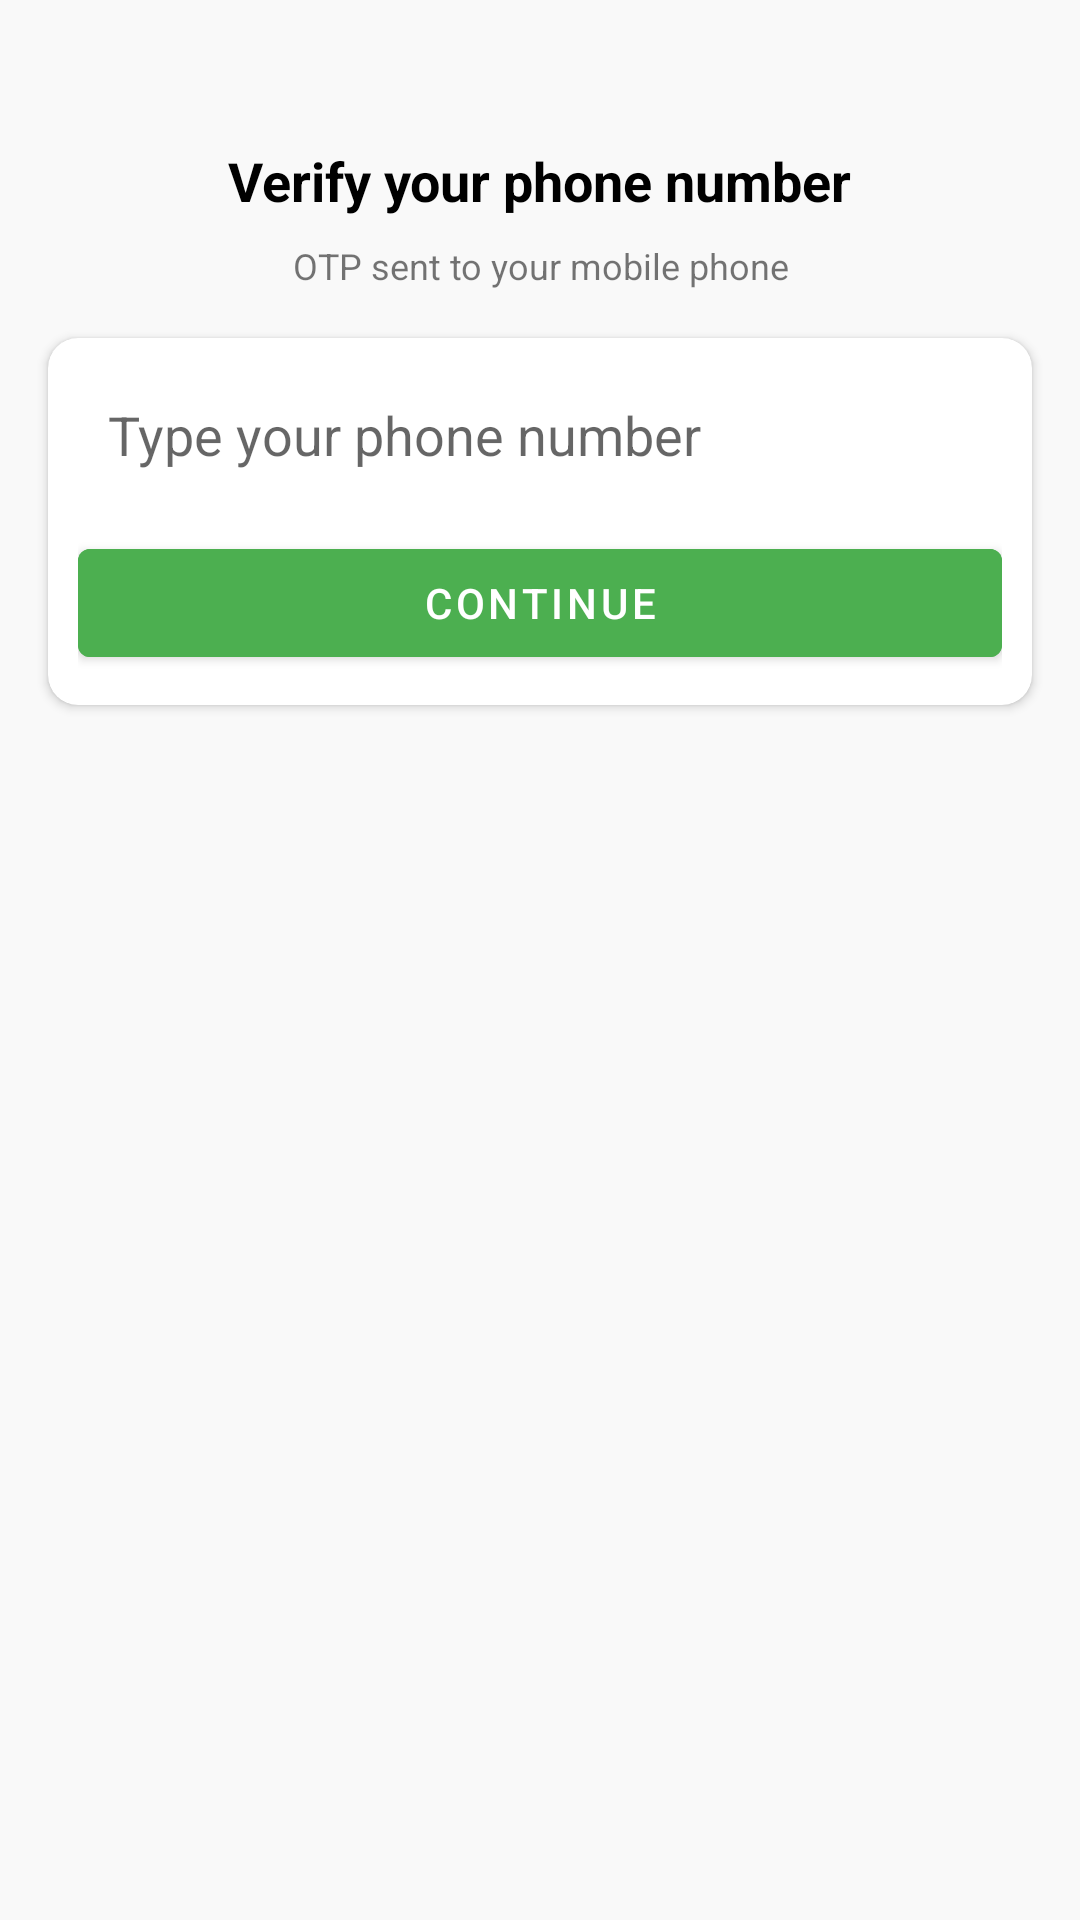

Produce the Android XML layout that renders to this screen, including the resource entries it uses.
<!-- AndroidManifest.xml: application theme Theme.ChatAppTest -->
<!-- res/layout/activity_phone_number.xml -->
<?xml version="1.0" encoding="utf-8"?>
<androidx.constraintlayout.widget.ConstraintLayout xmlns:android="http://schemas.android.com/apk/res/android"
    xmlns:app="http://schemas.android.com/apk/res-auto"
    xmlns:tools="http://schemas.android.com/tools"
    android:layout_width="match_parent"
    android:layout_height="match_parent"
    android:background="#f9f9f9"
    tools:context=".PhoneNumberActivity">

    <ImageView
        android:id="@+id/imageView"
        android:layout_width="wrap_content"
        android:layout_height="wrap_content"
        android:layout_marginTop="32dp"
        app:layout_constraintEnd_toEndOf="parent"
        app:layout_constraintStart_toStartOf="parent"
        app:layout_constraintTop_toTopOf="parent"
        app:srcCompat="@drawable/mobile_auth" />

    <TextView
        android:id="@+id/otp_head_txt"
        android:layout_width="wrap_content"
        android:layout_height="wrap_content"
        android:layout_marginTop="16dp"
        android:text="Verify your phone number"
        android:textColor="@color/black"
        android:textSize="18sp"
        android:textStyle="bold"
        app:layout_constraintEnd_toEndOf="@+id/imageView"
        app:layout_constraintStart_toStartOf="@+id/imageView"
        app:layout_constraintTop_toBottomOf="@+id/imageView" />

    <TextView
        android:id="@+id/textView4"
        android:layout_width="wrap_content"
        android:layout_height="wrap_content"
        android:layout_marginTop="8dp"
        android:gravity="center"
        android:text="OTP sent to your mobile phone"
        android:textSize="12sp"
        app:layout_constraintEnd_toEndOf="@+id/otp_head_txt"
        app:layout_constraintStart_toStartOf="@+id/otp_head_txt"
        app:layout_constraintTop_toBottomOf="@+id/otp_head_txt" />

    <androidx.cardview.widget.CardView
        android:layout_width="match_parent"
        android:layout_height="wrap_content"
        android:layout_marginStart="16dp"
        android:layout_marginTop="16dp"
        android:layout_marginEnd="16dp"
        app:cardCornerRadius="10dp"
        app:layout_constraintEnd_toEndOf="parent"
        app:layout_constraintStart_toStartOf="parent"
        app:layout_constraintTop_toBottomOf="@+id/textView4">

        <LinearLayout
            android:layout_width="match_parent"
            android:layout_height="match_parent"
            android:layout_margin="10dp"
            android:orientation="vertical">

            <EditText
                android:id="@+id/phoneBox"
                android:layout_width="match_parent"
                android:layout_height="wrap_content"
                android:background="@drawable/textbox_outline"
                android:ems="10"
                android:hint="Type your phone number"
                android:padding="10dp"
                />

            <Button
                android:id="@+id/btn_send_otp"
                android:layout_width="match_parent"
                android:layout_height="wrap_content"
                android:layout_marginTop="10dp"
                android:backgroundTint="#4CAF50"
                android:text="Continue" />
        </LinearLayout>
    </androidx.cardview.widget.CardView>

</androidx.constraintlayout.widget.ConstraintLayout>
<!-- resources referenced by this layout -->
<resources>
  <color name="black">#FF000000</color>
  <!-- drawable textbox_outline (drawable) -->
  <?xml version="1.0" encoding="utf-8"?>
  <shape xmlns:android="http://schemas.android.com/apk/res/android">
      <stroke
          android:color="#fff"
          android:width="1dp"
          />
      <corners
          android:radius="10dp"
          />
  </shape>
  <style name="Theme.ChatAppTest" parent="Theme.MaterialComponents.DayNight.DarkActionBar">
          
          <item name="colorPrimary">@color/purple_500</item>
          <item name="colorPrimaryVariant">@color/purple_700</item>
          <item name="colorOnPrimary">@color/white</item>
          
          <item name="colorSecondary">@color/teal_200</item>
          <item name="colorSecondaryVariant">@color/teal_700</item>
          <item name="colorOnSecondary">@color/black</item>
          
          <item name="android:statusBarColor" tools:targetApi="l">?attr/colorPrimaryVariant</item>
          
      </style>
  <color name="purple_500">#FF6200EE</color>
  <color name="purple_700">#FF3700B3</color>
  <color name="white">#FFFFFFFF</color>
  <color name="teal_200">#FF03DAC5</color>
  <color name="teal_700">#FF018786</color>
</resources>
